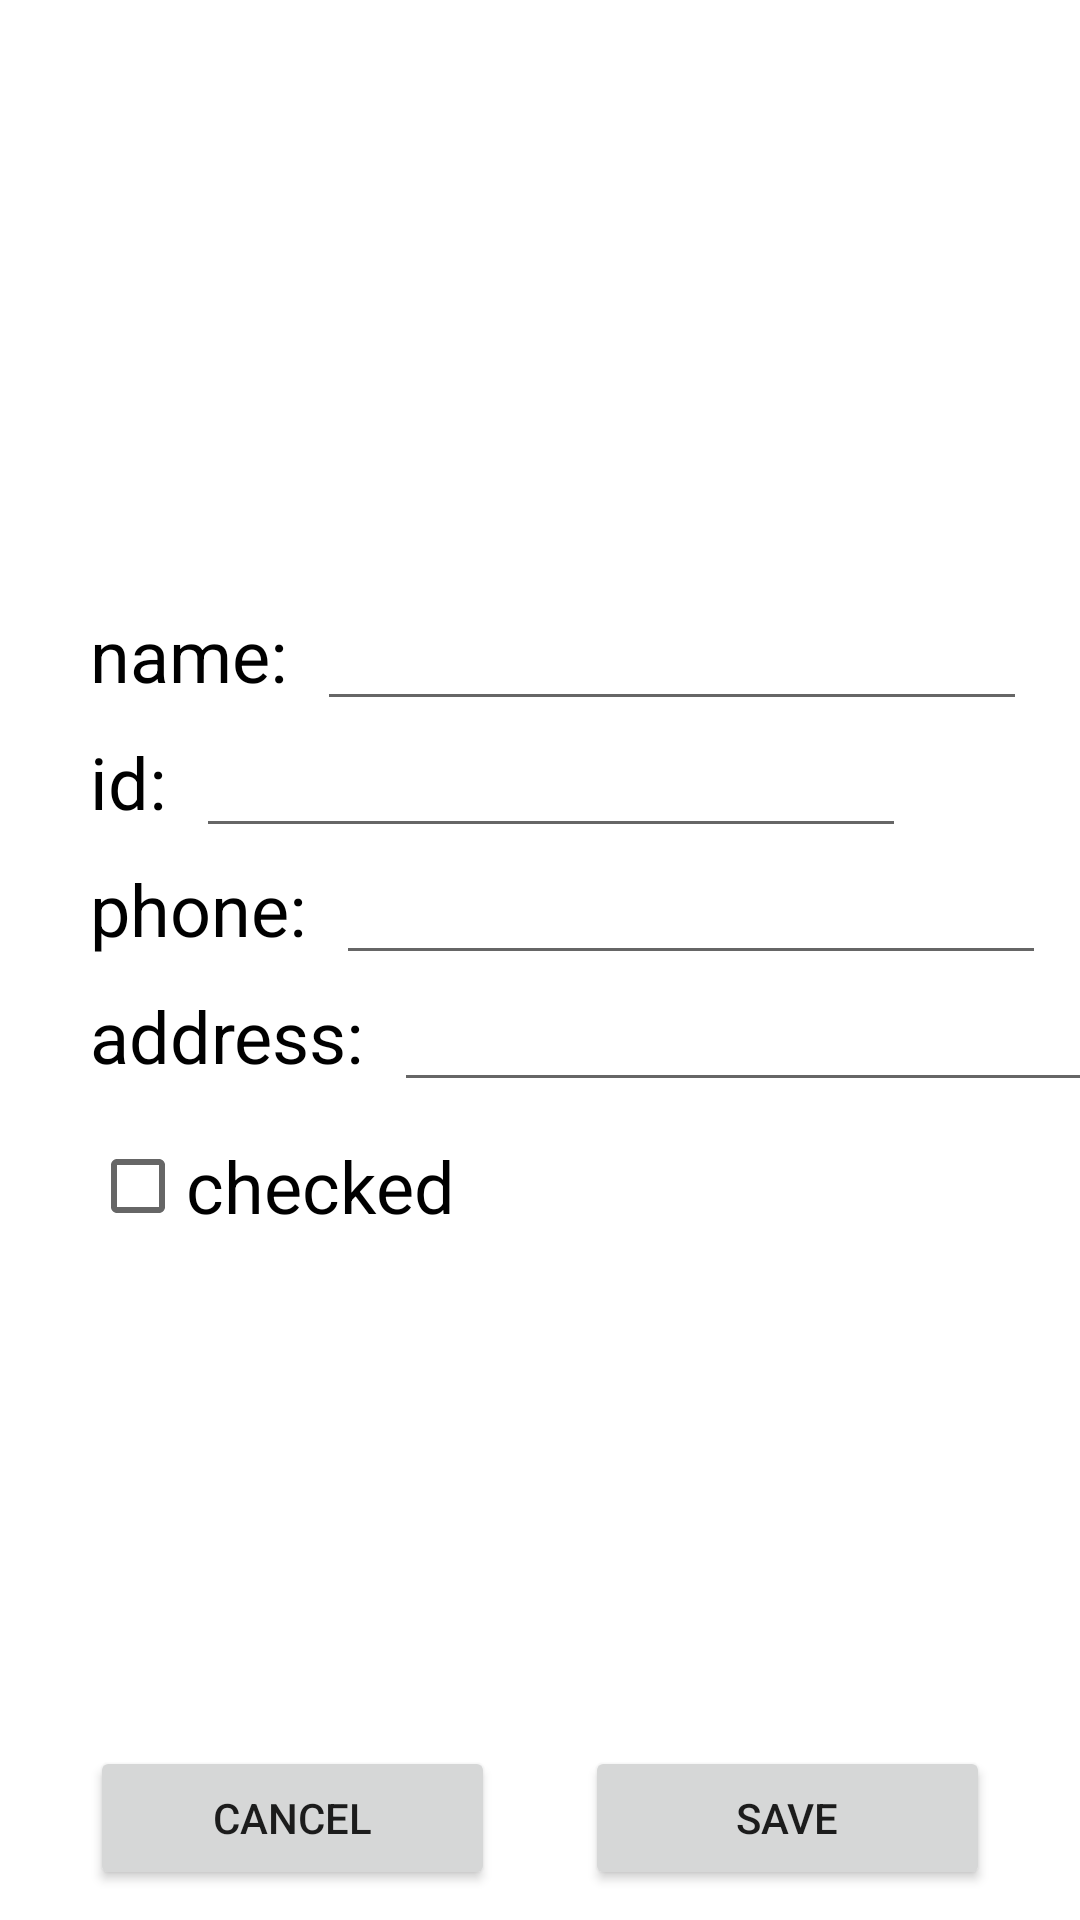

Write the Android layout XML for this screen, with the resource values it uses.
<!-- AndroidManifest.xml: application theme Theme.CellularSystemsTar2 -->
<!-- res/layout/activity_new_student.xml -->
<?xml version="1.0" encoding="utf-8"?>
<androidx.constraintlayout.widget.ConstraintLayout xmlns:android="http://schemas.android.com/apk/res/android"
    xmlns:app="http://schemas.android.com/apk/res-auto"
    xmlns:tools="http://schemas.android.com/tools"
    android:layout_width="match_parent"
    android:layout_height="match_parent"
    tools:context=".NewStudentActivity">

    <ImageView
        android:id="@+id/newStudent_image"
        android:layout_width="144dp"
        android:layout_height="142dp"
        android:layout_marginStart="30dp"
        android:layout_marginTop="30dp"
        app:layout_constraintStart_toStartOf="parent"
        app:layout_constraintTop_toTopOf="parent"
        app:srcCompat="@drawable/avatar" />

    <TextView
        android:id="@+id/newStudent_name_tag"
        android:layout_width="wrap_content"
        android:layout_height="wrap_content"
        android:layout_marginTop="30dp"
        android:text="name:"
        android:textColor="#000000"
        android:textSize="24sp"
        app:layout_constraintStart_toStartOf="@+id/newStudent_image"
        app:layout_constraintTop_toBottomOf="@+id/newStudent_image" />

    <EditText
        android:id="@+id/newStudent_name_input"
        android:layout_width="wrap_content"
        android:layout_height="wrap_content"
        android:layout_marginStart="10dp"
        android:ems="10"
        android:inputType="textPersonName"
        android:nextFocusDown="@+id/newStudent_id_input"
        android:textSize="20sp"
        app:layout_constraintBottom_toBottomOf="@+id/newStudent_name_tag"
        app:layout_constraintStart_toEndOf="@+id/newStudent_name_tag"
        app:layout_constraintTop_toTopOf="@+id/newStudent_name_tag" />

    <TextView
        android:id="@+id/newStudent_id_tag"
        android:layout_width="wrap_content"
        android:layout_height="wrap_content"
        android:layout_marginTop="10dp"
        android:text="id:"
        android:textColor="#000000"
        android:textSize="24sp"
        app:layout_constraintStart_toStartOf="@+id/newStudent_name_tag"
        app:layout_constraintTop_toBottomOf="@+id/newStudent_name_tag" />

    <EditText
        android:id="@+id/newStudent_id_input"
        android:layout_width="wrap_content"
        android:layout_height="wrap_content"
        android:layout_marginStart="10dp"
        android:ems="10"
        android:inputType="textPersonName"
        android:nextFocusDown="@+id/newStudent_phone_input"
        android:textSize="20sp"
        app:layout_constraintBottom_toBottomOf="@+id/newStudent_id_tag"
        app:layout_constraintStart_toEndOf="@+id/newStudent_id_tag"
        app:layout_constraintTop_toTopOf="@+id/newStudent_id_tag" />

    <TextView
        android:id="@+id/newStudent_phone_tag"
        android:layout_width="wrap_content"
        android:layout_height="wrap_content"
        android:layout_marginTop="10dp"
        android:text="phone:"
        android:textColor="#000000"
        android:textSize="24sp"
        app:layout_constraintStart_toStartOf="@+id/newStudent_id_tag"
        app:layout_constraintTop_toBottomOf="@+id/newStudent_id_tag" />

    <EditText
        android:id="@+id/newStudent_phone_input"
        android:layout_width="wrap_content"
        android:layout_height="wrap_content"
        android:layout_marginStart="10dp"
        android:autofillHints=""
        android:ems="10"
        android:inputType="textPersonName"
        android:nextFocusDown="@+id/newStudent_address_input"
        android:textSize="20sp"
        app:layout_constraintBottom_toBottomOf="@+id/newStudent_phone_tag"
        app:layout_constraintStart_toEndOf="@+id/newStudent_phone_tag"
        app:layout_constraintTop_toTopOf="@+id/newStudent_phone_tag" />

    <TextView
        android:id="@+id/newStudent_address_tag"
        android:layout_width="wrap_content"
        android:layout_height="wrap_content"
        android:layout_marginTop="10dp"
        android:text="address:"
        android:textColor="#000000"
        android:textSize="24sp"
        app:layout_constraintStart_toStartOf="@+id/newStudent_phone_tag"
        app:layout_constraintTop_toBottomOf="@+id/newStudent_phone_tag" />

    <EditText
        android:id="@+id/newStudent_address_input"
        android:layout_width="wrap_content"
        android:layout_height="wrap_content"
        android:layout_marginStart="10dp"
        android:autofillHints=""
        android:ems="10"
        android:inputType="textPersonName"
        android:nextFocusDown="@+id/newStudent_checked"
        android:textSize="20sp"
        app:layout_constraintBottom_toBottomOf="@+id/newStudent_address_tag"
        app:layout_constraintStart_toEndOf="@+id/newStudent_address_tag"
        app:layout_constraintTop_toTopOf="@+id/newStudent_address_tag" />

    <CheckBox
        android:id="@+id/newStudent_checked"
        android:layout_width="wrap_content"
        android:layout_height="wrap_content"
        android:layout_marginTop="10dp"
        android:nextFocusDown="@+id/newStudent_save_btn"
        android:text="checked"
        android:textColor="#000000"
        android:textSize="24sp"
        app:layout_constraintStart_toStartOf="@+id/newStudent_address_tag"
        app:layout_constraintTop_toBottomOf="@+id/newStudent_address_tag"
        app:useMaterialThemeColors="true" />

    <LinearLayout
        android:layout_width="0dp"
        android:layout_height="wrap_content"
        android:layout_marginBottom="10dp"
        app:layout_constraintBottom_toBottomOf="parent"
        app:layout_constraintEnd_toEndOf="parent"
        app:layout_constraintHorizontal_bias="0.5"
        app:layout_constraintStart_toStartOf="parent">

        <Button
            android:id="@+id/newStudent_cancel_btn"
            android:layout_width="wrap_content"
            android:layout_height="wrap_content"
            android:layout_marginStart="30dp"
            android:layout_marginEnd="15dp"
            android:layout_weight="1"
            android:text="Cancel" />

        <Button
            android:id="@+id/newStudent_save_btn"
            android:layout_width="wrap_content"
            android:layout_height="wrap_content"
            android:layout_marginStart="15dp"
            android:layout_marginEnd="30dp"
            android:layout_weight="1"
            android:text="Save" />
    </LinearLayout>

</androidx.constraintlayout.widget.ConstraintLayout>
<!-- resources referenced by this layout -->
<resources>
  <style name="Theme.CellularSystemsTar2" parent="Theme.MaterialComponents.DayNight.DarkActionBar">
          
          <item name="colorPrimary">@color/purple_500</item>
          <item name="colorPrimaryVariant">@color/purple_700</item>
          <item name="colorOnPrimary">@color/white</item>
          
          <item name="colorSecondary">@color/teal_200</item>
          <item name="colorSecondaryVariant">@color/teal_700</item>
          <item name="colorOnSecondary">@color/black</item>
          
          <item name="android:statusBarColor">?attr/colorPrimaryVariant</item>
          
      </style>
  <!-- not gathered from this repository: default colours our renderer supplied (Android Studio template values) -->
  <color name="purple_500">#FF6200EE</color>
  <color name="purple_700">#FF3700B3</color>
  <color name="teal_200">#FF03DAC5</color>
  <color name="teal_700">#FF018786</color>
  <color name="black">#FF000000</color>
  <color name="white">#FFFFFFFF</color>
</resources>
